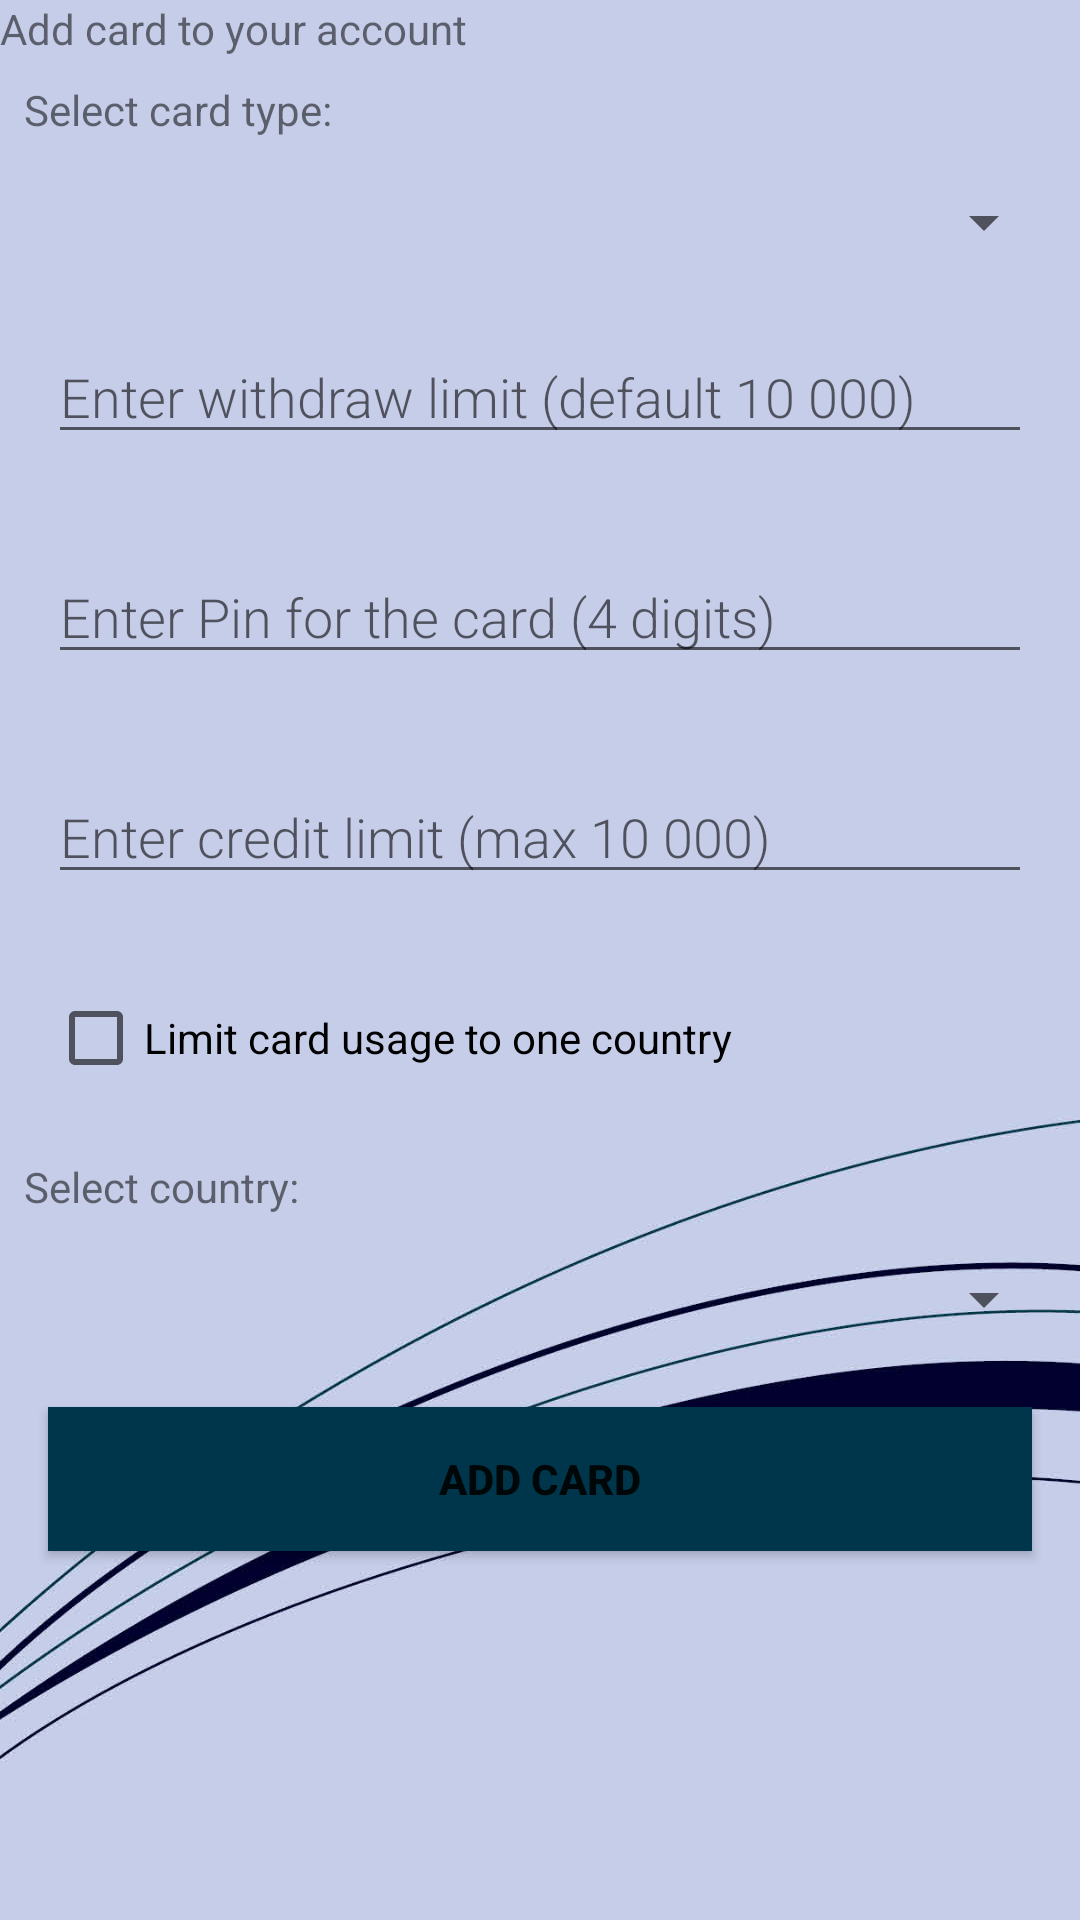

Here is an Android app screen rendered from its layout file. Give the layout XML and the strings, colors and styles it references.
<!-- AndroidManifest.xml: application theme AppTheme -->
<!-- res/layout/add_card_fragment.xml -->
<?xml version="1.0" encoding="utf-8"?>
<LinearLayout xmlns:android="http://schemas.android.com/apk/res/android"
    xmlns:tools="http://schemas.android.com/tools"
    android:layout_width="match_parent"
    android:layout_height="match_parent"
    android:background="@drawable/background"
    android:orientation="vertical"
    tools:context=".Frontend.AddCardFragment">

    <TextView
        android:id="@+id/add_card_text"
        android:layout_width="match_parent"
        android:layout_height="wrap_content"
        android:text="@string/add_card_fragment" />

    <TextView
        android:id="@+id/card_type"
        android:layout_width="match_parent"
        android:layout_height="wrap_content"
        android:layout_gravity="center"
        android:layout_margin="@dimen/small_padding"
        android:text="@string/card_type"/>

    <Spinner
        android:id="@+id/card_types_spinner"
        android:layout_width="match_parent"
        android:layout_height="wrap_content"
        android:layout_margin="@dimen/small_padding"
        android:layout_gravity="center"/>
    <EditText
        android:id="@+id/card_withdraw_limit"
        android:layout_width="match_parent"
        android:layout_height="wrap_content"
        android:minHeight="@dimen/min_height"
        android:fontFamily="sans-serif-light"
        android:hint="@string/hint_withdraw"
        android:inputType="number"
        android:layout_margin="@dimen/big_padding"
        android:textSize="18sp" />

    <EditText
    android:id="@+id/card_pin"
    android:layout_width="match_parent"
    android:layout_height="wrap_content"
    android:minHeight="@dimen/min_height"
    android:fontFamily="sans-serif-light"
    android:hint="@string/hint_pin"
    android:inputType="numberPassword"
    android:layout_margin="@dimen/big_padding"
    android:textSize="18sp" />
    <EditText
        android:id="@+id/card_credit_limit"
        android:layout_width="match_parent"
        android:layout_height="wrap_content"
        android:minHeight="@dimen/min_height"
        android:fontFamily="sans-serif-light"
        android:hint="@string/hint_limit"
        android:inputType="number"
        android:layout_margin="@dimen/big_padding"
        android:textSize="18sp" />
    <CheckBox
        android:id="@+id/countries"
        android:layout_width="match_parent"
        android:layout_height="wrap_content"
        android:layout_margin="@dimen/big_padding"
        android:text="@string/limit" />

    <TextView
        android:id="@+id/country_limit"
        android:layout_width="match_parent"
        android:layout_height="wrap_content"
        android:layout_gravity="center"
        android:layout_margin="@dimen/small_padding"
        android:text="@string/country_limit"/>

    <Spinner
        android:id="@+id/card_country_spinner"
        android:layout_width="match_parent"
        android:layout_height="wrap_content"
        android:layout_margin="@dimen/small_padding"
        android:layout_gravity="center"/>

    <Button
        android:id="@+id/button_save_card"
        android:layout_width="match_parent"
        android:layout_height="wrap_content"
        android:background="@color/colorPrimary"
        android:layout_margin="@dimen/big_padding"
        android:text="@string/add_card" />

</LinearLayout>
<!-- resources referenced by this layout -->
<resources>
  <color name="colorPrimary">#00364b</color>
  <dimen name="big_padding">16dp</dimen>
  <dimen name="min_height">8dp</dimen>
  <dimen name="small_padding">8dp</dimen>
  <!-- drawable background: jpg bitmap (drawable, 96649 bytes) -->
  <string name="add_card"><b>Add card</b></string>
  <string name="add_card_fragment">Add card to your account</string>
  <string name="card_type">Select card type: </string>
  <string name="country_limit">Select country: </string>
  <string name="hint_limit">Enter credit limit (max 10 000)</string>
  <string name="hint_pin">Enter Pin for the card (4 digits)</string>
  <string name="hint_withdraw">Enter withdraw limit (default 10 000)</string>
  <string name="limit">Limit card usage to one country</string>
  <style name="AppTheme" parent="Theme.AppCompat.Light.DarkActionBar">
          
          <item name="colorPrimary">@color/colorPrimary</item>
          <item name="colorPrimaryDark">@color/colorPrimaryDark</item>
          <item name="colorAccent">@color/colorAccent</item>
      </style>
  <color name="colorPrimaryDark">#3700B3</color>
  <color name="colorAccent">#03DAC5</color>
</resources>
